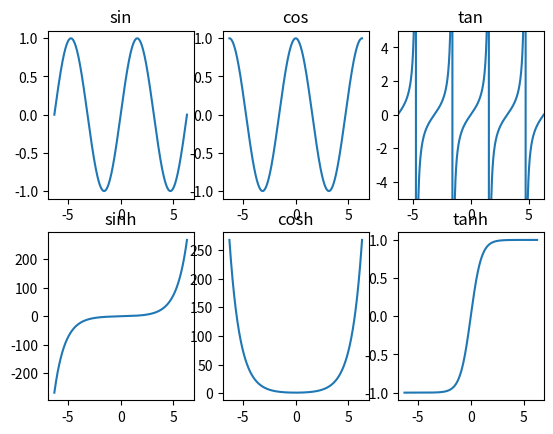

Reproduce this figure in Python.
from math import sin, cos, tan, sinh, cosh, tanh, pi
import matplotlib.pyplot as plt

# First initialise the variables
# We want to go from -2pi to 2pi in 1000+1 steps
n = 1000
start = -2.0 * pi
step = 4.0 * pi / n

xtab = []
y1tab = []
y2tab = []
y3tab = []

y4tab = []
y5tab = []
y6tab = []

# Then generate the data
for i in range(n + 1):
    x = start + i * step

    xtab.append(x)
    y1tab.append(sin(x))
    y2tab.append(cos(x))
    y3tab.append(tan(x))
    y4tab.append(sinh(x))
    y5tab.append(cosh(x))
    y6tab.append(tanh(x))

# Generate the plots
# Make 2 rows of 3 graphs, start with plot 1
plt.subplot(231)
plt.plot(xtab, y1tab)
plt.title('sin')

plt.subplot(232)
plt.plot(xtab,y2tab)
plt.title('cos')

plt.subplot(233)
plt.plot(xtab,y3tab)
plt.axis([-2.0 * pi, 2.0 * pi, -5.0, 5.0]) # setting scale:xmin,xmax,ymin,ymax
plt.title('tan')

# Second row: plot 4-6
plt.subplot(234)
plt.plot(xtab, y4tab)
plt.title('sinh')

plt.subplot(235)
plt.plot(xtab, y5tab)
plt.title('cosh')

plt.subplot(236)
plt.plot(xtab, y6tab)
plt.title('tanh')

# Show plot window
plt.show()
